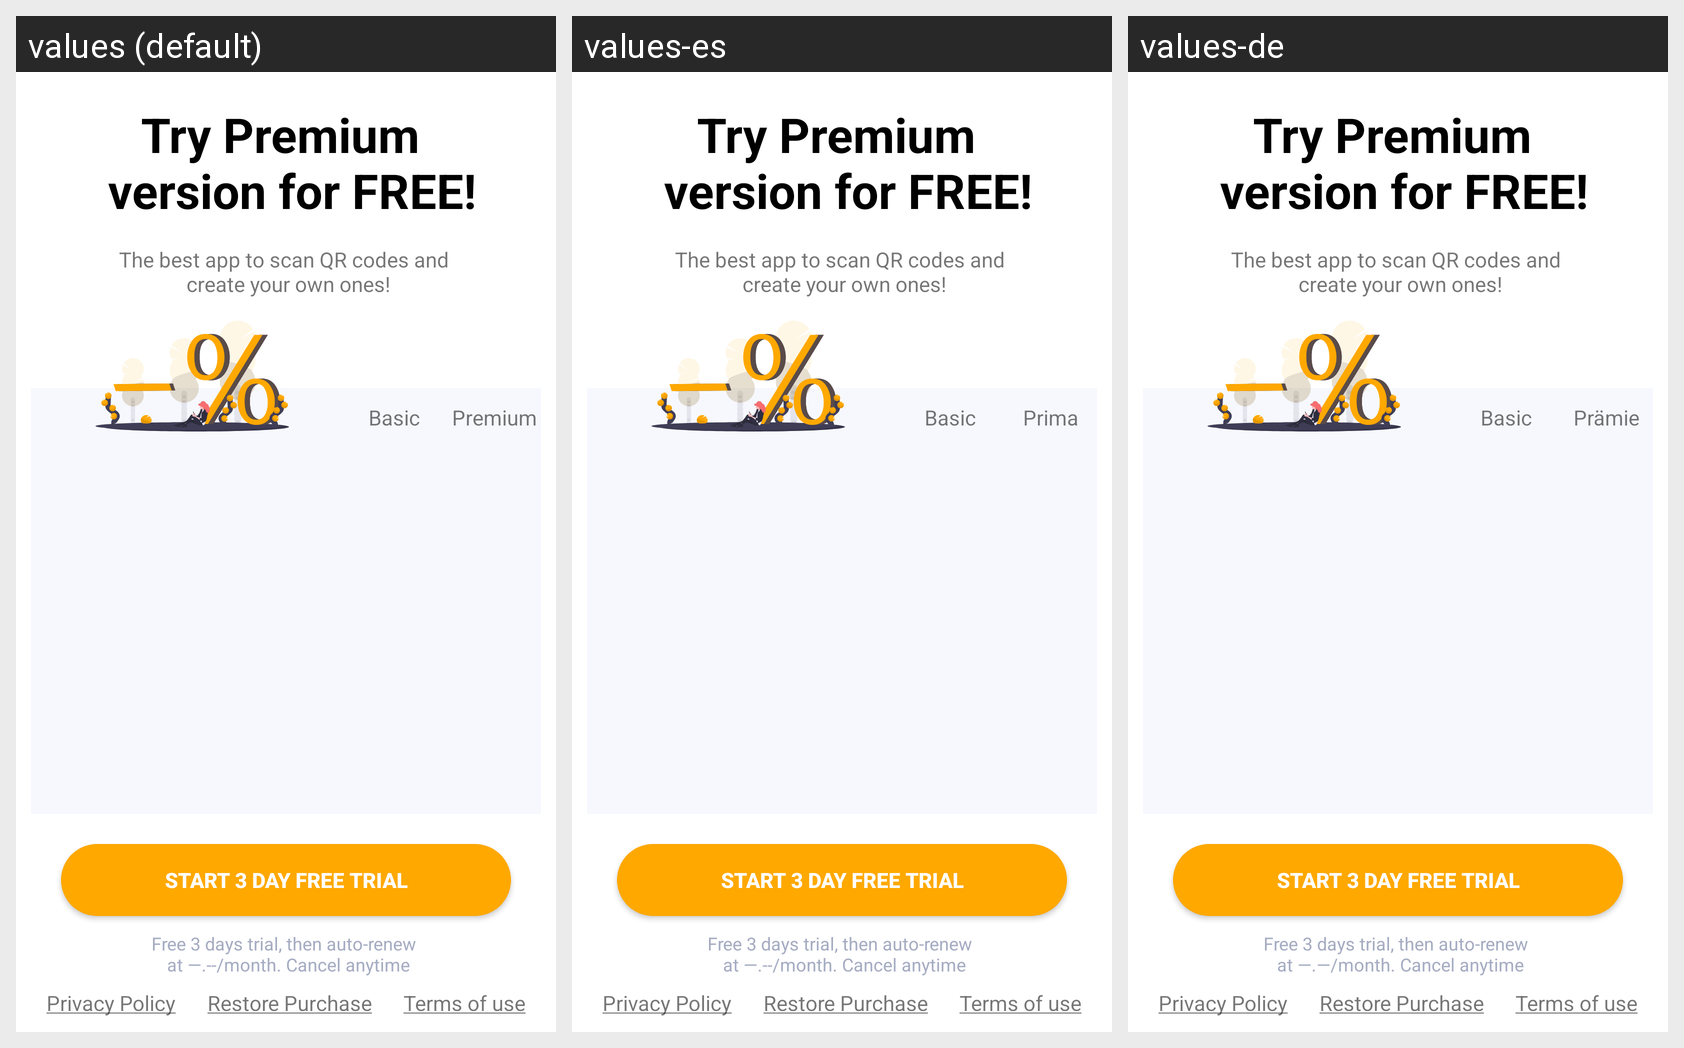

Here is an Android app screen in its default locale and in the app's own translations. Write out the translated-string differences for the strings that appear on this screen.
Android screen res/layout/fragment_in_app_boarding2.xml rendered under 3 locales, left to right: values (default), values-es, values-de. Device: Nexus 5 (rendered at 1080×1920; each locale shown at half size, 540×960, under a caption strip naming it); theme Theme.QRScanner.
Other locales in the repository, not shown: values-fr, values-pt, values-ru.
Strings drawn on this screen, with the default value and each locale's value (text and hints the layout hard-codes, and strings that could not be matched under every locale, appear in the picture but are not listed):

title_in_app_2
  values: Try Premium 
       version for FREE!
  values-es: Try Premium 
       version for FREE!
  values-de: Try Premium 
       version for FREE!

desc_in_app_2
  values: The best app to scan QR codes and 
       create your own ones!
  values-es: The best app to scan QR codes and 
       create your own ones!
  values-de: The best app to scan QR codes and 
       create your own ones!

premium
  values: Premium
  values-es: Prima
  values-de: Prämie

basic
  values: Basic
  values-es: Basic
  values-de: Basic

start_7_day_trial
  values: START 3 DAY FREE TRIAL
  values-es: START 3 DAY FREE TRIAL
  values-de: START 3 DAY FREE TRIAL

free_3_days_0
  values: Free 3 days trial, then auto-renew 
       at —.--/month. Cancel anytime
  values-es: Free 3 days trial, then auto-renew 
       at —.--/month. Cancel anytime
  values-de: Free 3 days trial, then auto-renew 
       at —.—/month. Cancel anytime

privacy_policy_in_app_2
  values: Privacy Policy
  values-es: Privacy Policy
  values-de: Privacy Policy

restore_purchase_in_app_2
  values: Restore Purchase
  values-es: Restore Purchase
  values-de: Restore Purchase

terms_of_use_in_app_2
  values: Terms of use
  values-es: Terms of use
  values-de: Terms of use
